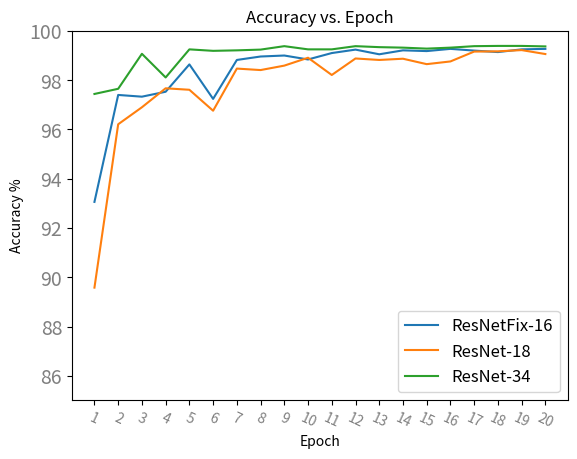
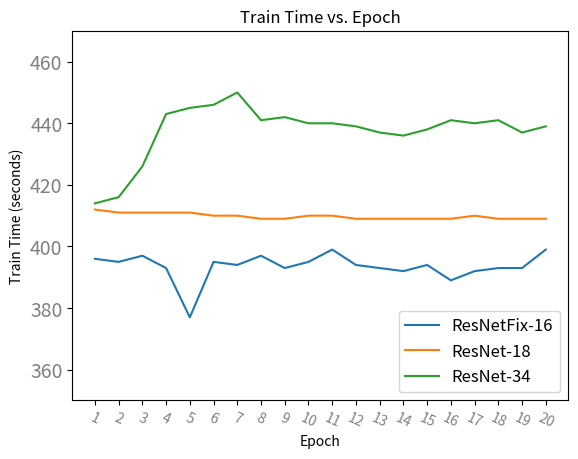

These figures' Python source, in order:
import datetime
import numpy as np
import pandas as pd
import matplotlib.pyplot as plt

"""
将实验结果从控制台日志手动输入到此，作图展示
"""
resnet34 = [97.44, 97.65, 99.07, 98.11, 99.25,
            99.19, 99.21, 99.24, 99.38, 99.25,
            99.25, 99.38, 99.34, 99.32, 99.28,
            99.32, 99.38, 99.39, 99.39, 99.37]


resnet18 = [89.58, 96.21, 96.90, 97.67, 97.61,
            96.76, 98.47, 98.41, 98.59, 98.91,
            98.21, 98.88, 98.82, 98.87, 98.65,
            98.76, 99.16, 99.17, 99.22, 99.06]

resnet_fix_16 = [93.06, 97.4, 97.33, 97.53, 98.64,
                 97.24, 98.82, 98.96, 99.0, 98.84,
                 99.1, 99.24, 99.05, 99.21, 99.18,
                 99.27, 99.2, 99.14, 99.25, 99.27]

# 训练精度
acc_data = np.array([resnet_fix_16, resnet18, resnet34]).T
df_acc = pd.DataFrame(
    data=acc_data,
    columns=['ResNetFix-16', 'ResNet-18', 'ResNet-34'])
# df_acc.to_excel("acc_data.xlsx")

xticks = [x for x in range(20)]
xticklabels = [x for x in range(1, 21)]
# 创建 Figure 和 Axes 对象
fig, ax = plt.subplots()
# 绘制每个数据系列的折线图
for column in df_acc.columns:
    ax.plot(df_acc.index, df_acc[column], label=column)
# 添加 x 轴和 y 轴标签，以及图表标题
ax.set_xlabel('Epoch')
ax.set_ylabel('Accuracy %')
ax.set_title('Accuracy vs. Epoch')

# 添加图例
ax.legend()
plt.legend(loc="lower right", fontsize=12)

# 设置坐标轴标签字体大小和颜色
plt.xticks(xticks, xticklabels,
           rotation=-25, size=10, color='grey')
plt.ylim(85, 100)
plt.yticks(size=14, color='grey')
plt.show()

##
rn34 = [datetime.timedelta(seconds=414, microseconds=182753),
        datetime.timedelta(seconds=416, microseconds=644896),
        datetime.timedelta(seconds=426, microseconds=909939),
        datetime.timedelta(seconds=443, microseconds=919553),
        datetime.timedelta(seconds=445, microseconds=219582),
        datetime.timedelta(seconds=446, microseconds=150045),
        datetime.timedelta(seconds=450, microseconds=112622),
        datetime.timedelta(seconds=441, microseconds=338888),
        datetime.timedelta(seconds=442, microseconds=297106),
        datetime.timedelta(seconds=440, microseconds=802610),
        datetime.timedelta(seconds=440, microseconds=309091),
        datetime.timedelta(seconds=439, microseconds=588401),
        datetime.timedelta(seconds=437, microseconds=872245),
        datetime.timedelta(seconds=436, microseconds=455169),
        datetime.timedelta(seconds=438, microseconds=344932),
        datetime.timedelta(seconds=441, microseconds=77437),
        datetime.timedelta(seconds=440, microseconds=345795),
        datetime.timedelta(seconds=441, microseconds=552564),
        datetime.timedelta(seconds=437, microseconds=891190),
        datetime.timedelta(seconds=439, microseconds=349393)]
rn18 = [datetime.timedelta(seconds=412, microseconds=369248),
        datetime.timedelta(seconds=411, microseconds=106749),
        datetime.timedelta(seconds=411, microseconds=469141),
        datetime.timedelta(seconds=411, microseconds=219478),
        datetime.timedelta(seconds=411, microseconds=407194),
        datetime.timedelta(seconds=410, microseconds=999488),
        datetime.timedelta(seconds=410, microseconds=320509),
        datetime.timedelta(seconds=409, microseconds=279872),
        datetime.timedelta(seconds=409, microseconds=774912),
        datetime.timedelta(seconds=410, microseconds=488870),
        datetime.timedelta(seconds=410, microseconds=74539),
        datetime.timedelta(seconds=409, microseconds=549470),
        datetime.timedelta(seconds=409, microseconds=396064),
        datetime.timedelta(seconds=409, microseconds=802804),
        datetime.timedelta(seconds=409, microseconds=390180),
        datetime.timedelta(seconds=409, microseconds=457001),
        datetime.timedelta(seconds=410, microseconds=279069),
        datetime.timedelta(seconds=409, microseconds=707980),
        datetime.timedelta(seconds=409, microseconds=822927),
        datetime.timedelta(seconds=409, microseconds=458393)]
rnf16 = [datetime.timedelta(seconds=396, microseconds=222335),
         datetime.timedelta(seconds=395, microseconds=128508),
         datetime.timedelta(seconds=397, microseconds=370855),
         datetime.timedelta(seconds=393, microseconds=572558),
         datetime.timedelta(seconds=377, microseconds=175626),
         datetime.timedelta(seconds=395, microseconds=294271),
         datetime.timedelta(seconds=394, microseconds=33340),
         datetime.timedelta(seconds=397, microseconds=922922),
         datetime.timedelta(seconds=393, microseconds=624634),
         datetime.timedelta(seconds=395, microseconds=701462),
         datetime.timedelta(seconds=399, microseconds=732879),
         datetime.timedelta(seconds=394, microseconds=279427),
         datetime.timedelta(seconds=393, microseconds=276947),
         datetime.timedelta(seconds=392, microseconds=152582),
         datetime.timedelta(seconds=394, microseconds=451411),
         datetime.timedelta(seconds=389, microseconds=155185),
         datetime.timedelta(seconds=392, microseconds=648483),
         datetime.timedelta(seconds=393, microseconds=561591),
         datetime.timedelta(seconds=393, microseconds=409318),
         datetime.timedelta(seconds=399, microseconds=219479)]

# 训练时间
train_time = np.array([
                     [x.seconds for x in rnf16],
                     [x.seconds for x in rn18],
                     [x.seconds for x in rn34]
]).T

df_train_time = pd.DataFrame(
    data=train_time,
    columns=['ResNetFix-16', 'ResNet-18', 'ResNet-34'])
# df_train_time.to_excel("train_time.xlsx")
xticks = [x for x in range(20)]
xticklabels = [x for x in range(1, 21)]
# 创建 Figure 和 Axes 对象
fig, ax = plt.subplots()
# 绘制每个数据系列的折线图
for column in df_train_time.columns:
    ax.plot(df_train_time.index, df_train_time[column], label=column)
# 添加 x 轴和 y 轴标签，以及图表标题
ax.set_xlabel('Epoch')
ax.set_ylabel('Train Time (seconds)')
ax.set_title('Train Time vs. Epoch')

# 添加图例
ax.legend()
plt.legend(loc="lower right", fontsize=12)

# 设置坐标轴标签字体大小和颜色
plt.xticks(xticks, xticklabels,
           rotation=-25, size=10, color='grey')
plt.ylim(350, 470)
plt.yticks(size=14, color='grey')
plt.show()

train_time_mean = train_time.mean(axis=0)
